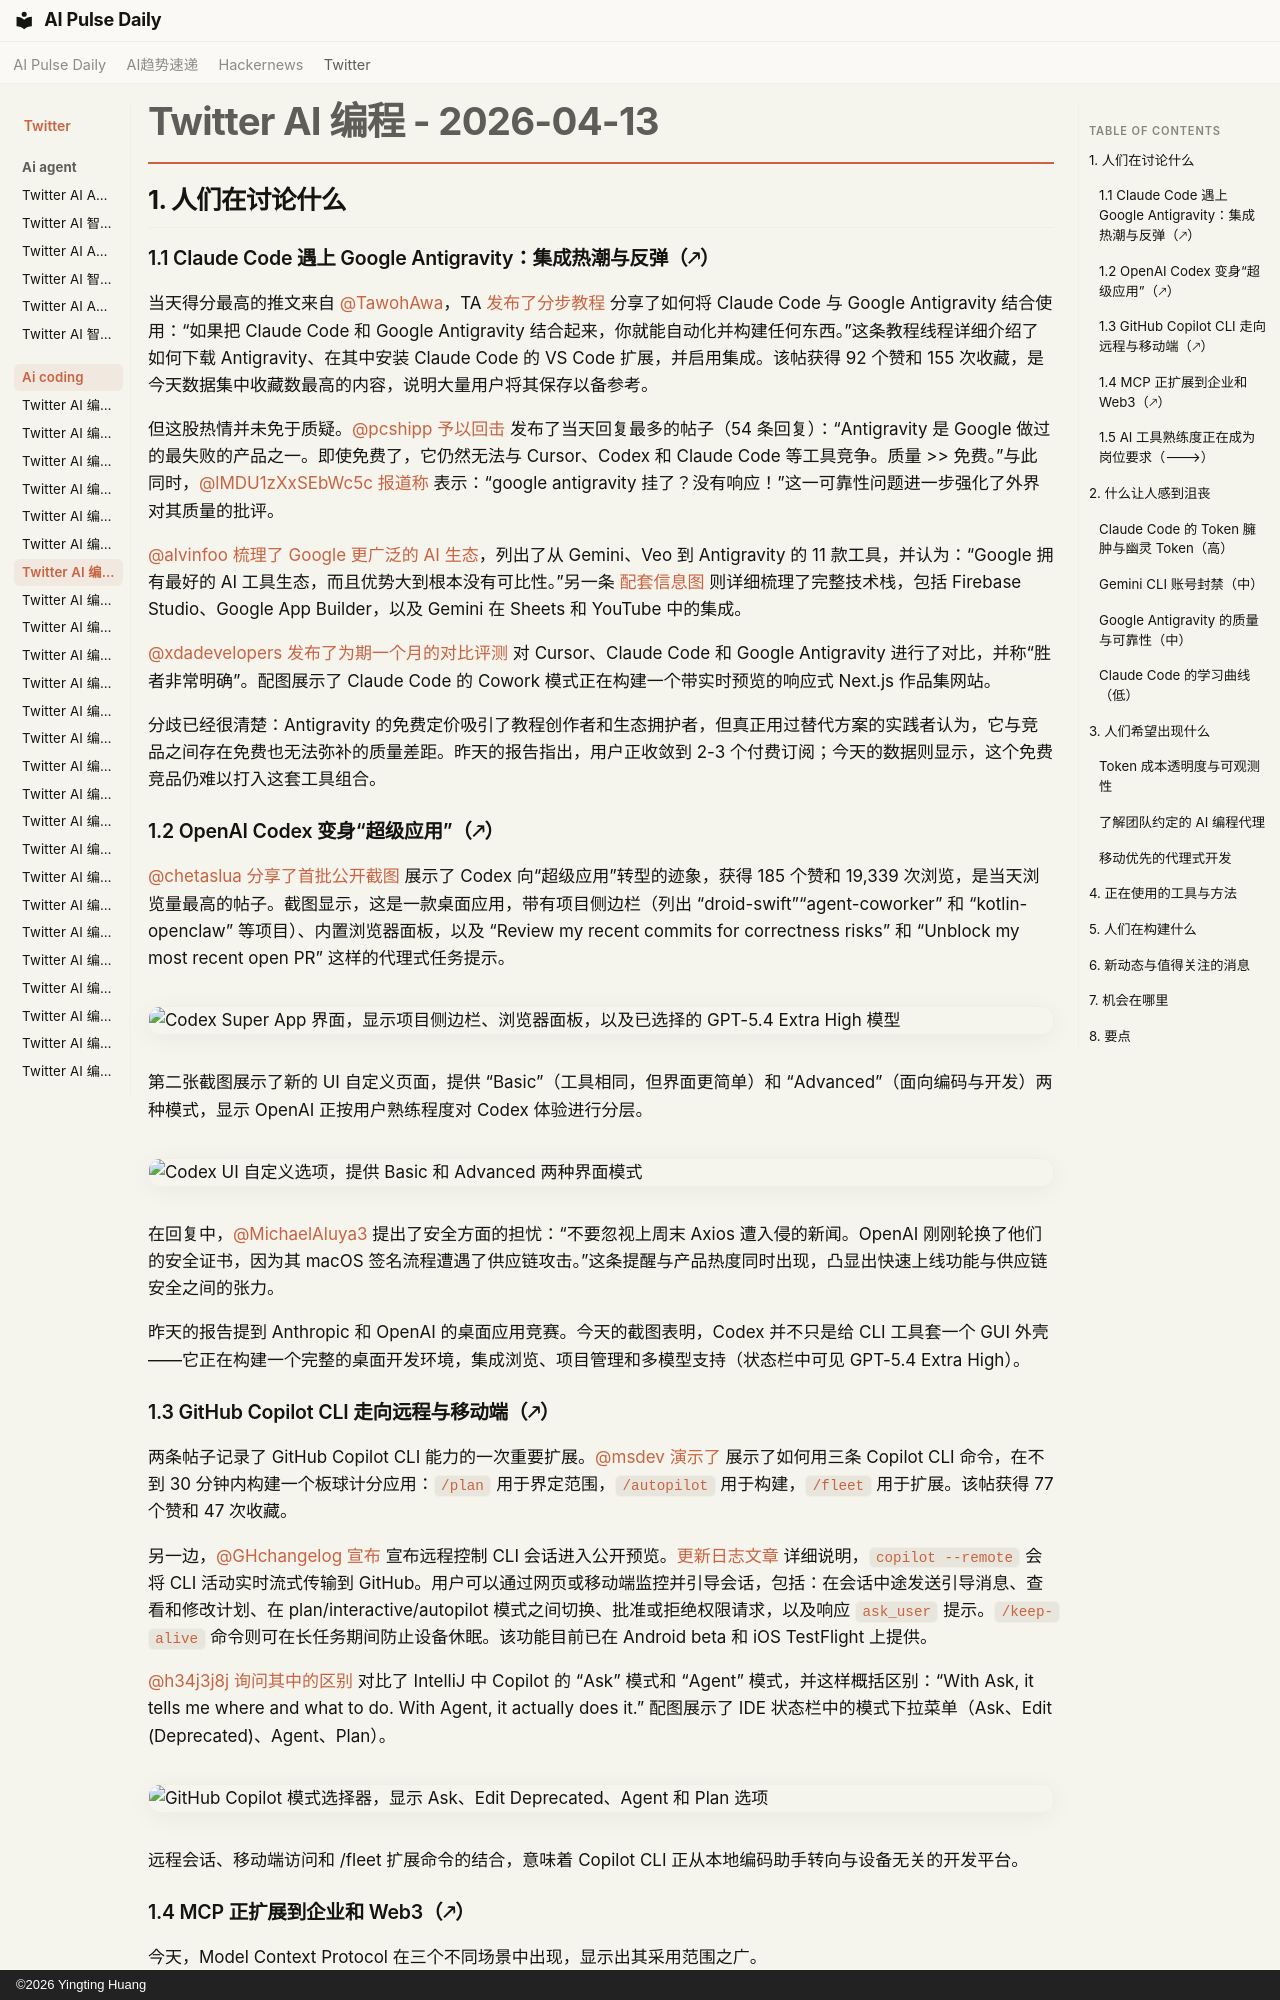

repository: vibewatch/vibewatch.github.io · page: twitter/ai-coding/2026-04-13.zh/index.html · generator: mkdocs · copyright: ©2026 Yingting Huang

# Twitter AI 编程 - 2026-04-13

## 1. 人们在讨论什么

### 1.1 Claude Code 遇上 Google Antigravity：集成热潮与反弹（🡕）

当天得分最高的推文来自 [@TawohAwa](https://x.com/TawohAwa)，TA [发布了分步教程](https://x.com/TawohAwa/status/2043639262315520214) 分享了如何将 Claude Code 与 Google Antigravity 结合使用：“如果把 Claude Code 和 Google Antigravity 结合起来，你就能自动化并构建任何东西。”这条教程线程详细介绍了如何下载 Antigravity、在其中安装 Claude Code 的 VS Code 扩展，并启用集成。该帖获得 92 个赞和 155 次收藏，是今天数据集中收藏数最高的内容，说明大量用户将其保存以备参考。

但这股热情并未免于质疑。[@pcshipp](https://x.com/pcshipp) [予以回击](https://x.com/pcshipp/status/2043643091127824826) 发布了当天回复最多的帖子（54 条回复）：“Antigravity 是 Google 做过的最失败的产品之一。即使免费了，它仍然无法与 Cursor、Codex 和 Claude Code 等工具竞争。质量 >> 免费。”与此同时，[@lMDU1zXxSEbWc5c](https://x.com/lMDU1zXxSEbWc5c) [报道称](https://x.com/lMDU1zXxSEbWc5c/status/2043644008917000383) 表示：“google antigravity 挂了？没有响应！”这一可靠性问题进一步强化了外界对其质量的批评。

[@alvinfoo](https://x.com/alvinfoo) [梳理了 Google 更广泛的 AI 生态](https://x.com/alvinfoo/status/2043575605212647769)，列出了从 Gemini、Veo 到 Antigravity 的 11 款工具，并认为：“Google 拥有最好的 AI 工具生态，而且优势大到根本没有可比性。”另一条 [配套信息图](https://pbs.twimg.com/media/HFw9LhMakAEWSNe.jpg) 则详细梳理了完整技术栈，包括 Firebase Studio、Google App Builder，以及 Gemini 在 Sheets 和 YouTube 中的集成。

[@xdadevelopers](https://x.com/xdadevelopers) [发布了为期一个月的对比评测](https://x.com/xdadevelopers/status/2043645461035188490) 对 Cursor、Claude Code 和 Google Antigravity 进行了对比，并称“胜者非常明确”。配图展示了 Claude Code 的 Cowork 模式正在构建一个带实时预览的响应式 Next.js 作品集网站。

分歧已经很清楚：Antigravity 的免费定价吸引了教程创作者和生态拥护者，但真正用过替代方案的实践者认为，它与竞品之间存在免费也无法弥补的质量差距。昨天的报告指出，用户正收敛到 2-3 个付费订阅；今天的数据则显示，这个免费竞品仍难以打入这套工具组合。

### 1.2 OpenAI Codex 变身“超级应用”（🡕）

[@chetaslua](https://x.com/chetaslua) [分享了首批公开截图](https://x.com/chetaslua/status/2043634180979085785) 展示了 Codex 向“超级应用”转型的迹象，获得 185 个赞和 19,339 次浏览，是当天浏览量最高的帖子。截图显示，这是一款桌面应用，带有项目侧边栏（列出 “droid-swift”“agent-coworker” 和 “kotlin-openclaw” 等项目）、内置浏览器面板，以及 “Review my recent commits for correctness risks” 和 “Unblock my most recent open PR” 这样的代理式任务提示。

![Codex Super App 界面，显示项目侧边栏、浏览器面板，以及已选择的 GPT-5.4 Extra High 模型](https://pbs.twimg.com/media/HFxydPZbAAAFQ4s.jpg)

第二张截图展示了新的 UI 自定义页面，提供 “Basic”（工具相同，但界面更简单）和 “Advanced”（面向编码与开发）两种模式，显示 OpenAI 正按用户熟练程度对 Codex 体验进行分层。

![Codex UI 自定义选项，提供 Basic 和 Advanced 两种界面模式](https://pbs.twimg.com/media/HFxydOPbsAAd3Cj.jpg)

在回复中，[@MichaelAluya3](https://x.com/MichaelAluya3) 提出了安全方面的担忧：“不要忽视上周末 Axios 遭入侵的新闻。OpenAI 刚刚轮换了他们的安全证书，因为其 macOS 签名流程遭遇了供应链攻击。”这条提醒与产品热度同时出现，凸显出快速上线功能与供应链安全之间的张力。

昨天的报告提到 Anthropic 和 OpenAI 的桌面应用竞赛。今天的截图表明，Codex 并不只是给 CLI 工具套一个 GUI 外壳——它正在构建一个完整的桌面开发环境，集成浏览、项目管理和多模型支持（状态栏中可见 GPT-5.4 Extra High）。

### 1.3 GitHub Copilot CLI 走向远程与移动端（🡕）

两条帖子记录了 GitHub Copilot CLI 能力的一次重要扩展。[@msdev](https://x.com/msdev) [演示了](https://x.com/msdev/status/2043769670688461051) 展示了如何用三条 Copilot CLI 命令，在不到 30 分钟内构建一个板球计分应用：`/plan` 用于界定范围，`/autopilot` 用于构建，`/fleet` 用于扩展。该帖获得 77 个赞和 47 次收藏。

另一边，[@GHchangelog](https://x.com/GHchangelog) [宣布](https://x.com/GHchangelog/status/2043705785843171838) 宣布远程控制 CLI 会话进入公开预览。[更新日志文章](https://github.blog/changelog/2026-04-13-remote-control-cli-sessions-on-web-and-mobile-in-public-preview) 详细说明，`copilot --remote` 会将 CLI 活动实时流式传输到 GitHub。用户可以通过网页或移动端监控并引导会话，包括：在会话中途发送引导消息、查看和修改计划、在 plan/interactive/autopilot 模式之间切换、批准或拒绝权限请求，以及响应 `ask_user` 提示。`/keep-alive` 命令则可在长任务期间防止设备休眠。该功能目前已在 Android beta 和 iOS TestFlight 上提供。

[@h34j3j8j](https://x.com/h34j3j8j) [询问其中的区别](https://x.com/h34j3j8j/status/2043774154013389201) 对比了 IntelliJ 中 Copilot 的 “Ask” 模式和 “Agent” 模式，并这样概括区别：“With Ask, it tells me where and what to do. With Agent, it actually does it.” 配图展示了 IDE 状态栏中的模式下拉菜单（Ask、Edit (Deprecated)、Agent、Plan）。

![GitHub Copilot 模式选择器，显示 Ask、Edit Deprecated、Agent 和 Plan 选项](https://pbs.twimg.com/media/HFzxUyAXQAAqWdc.png)

远程会话、移动端访问和 /fleet 扩展命令的结合，意味着 Copilot CLI 正从本地编码助手转向与设备无关的开发平台。
